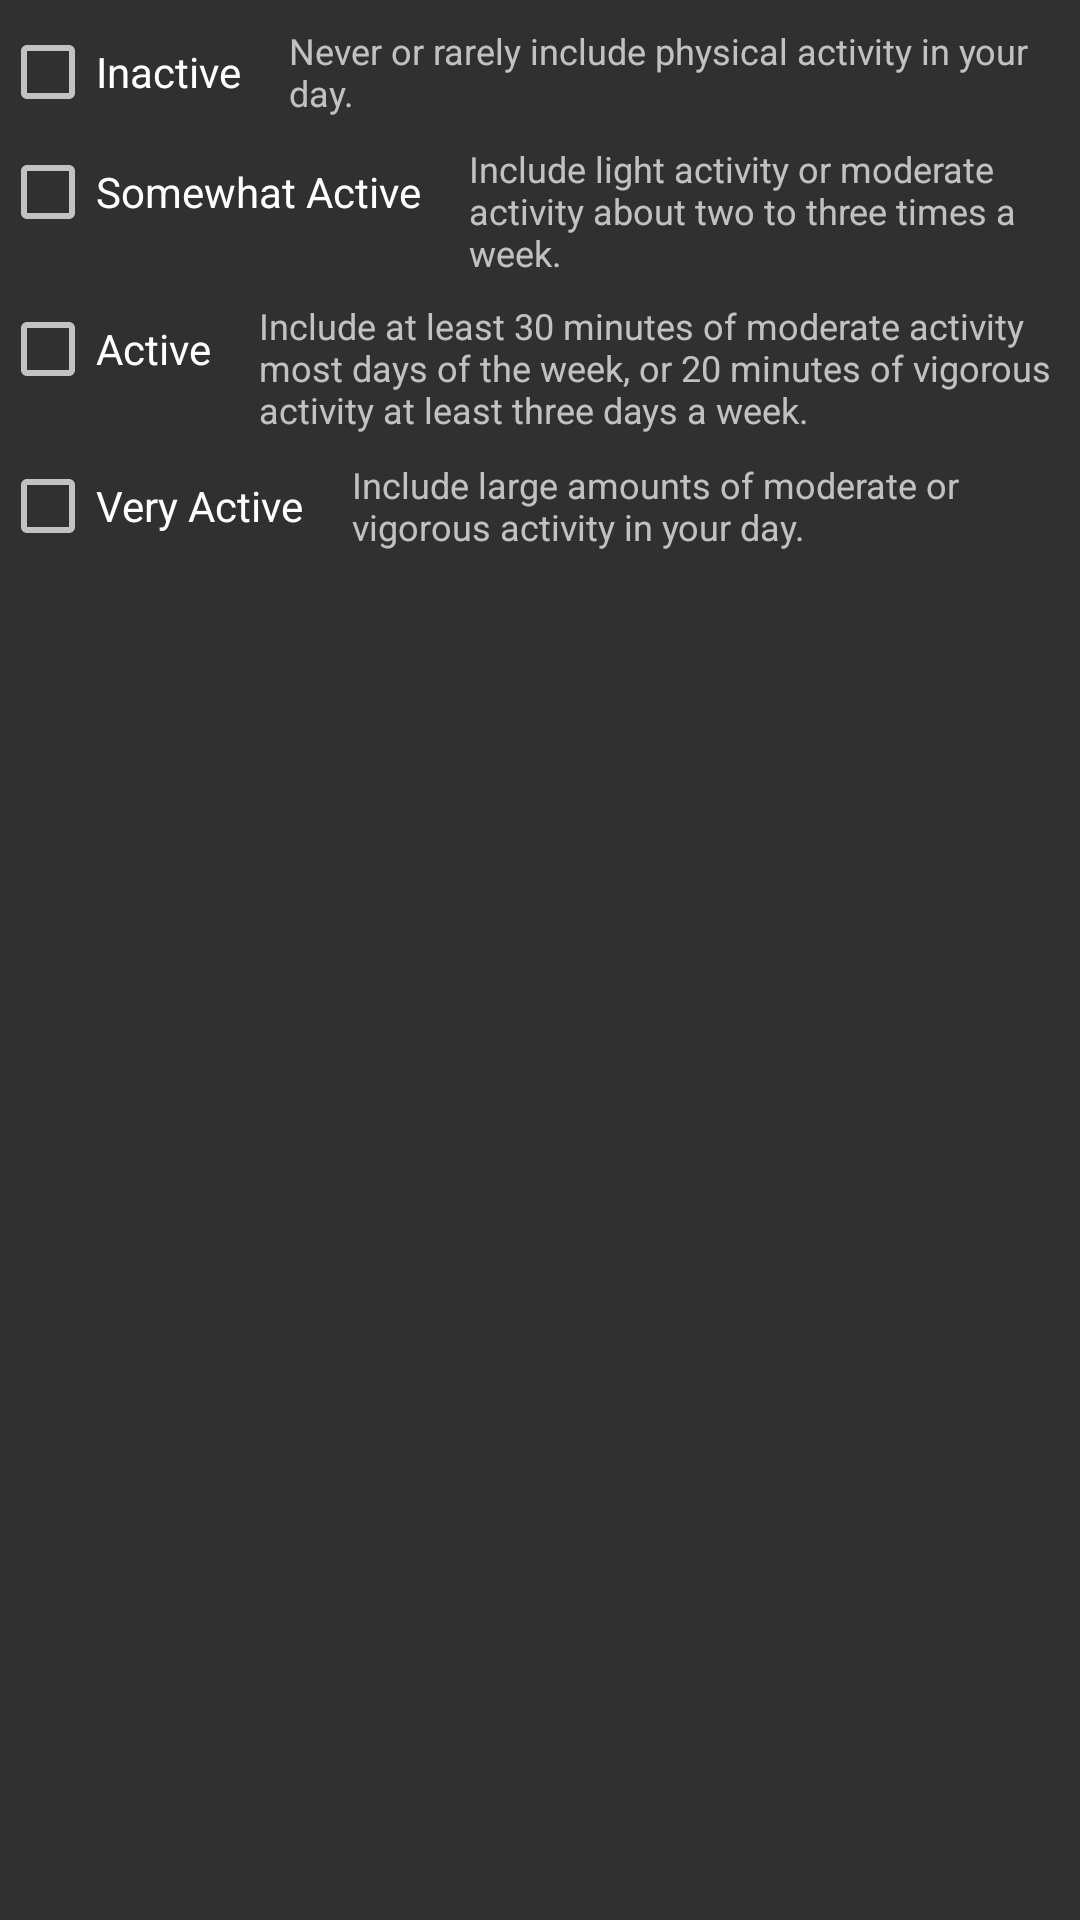

Here is an Android app screen rendered from its layout file. Give the layout XML and the strings, colors and styles it references.
<!-- AndroidManifest.xml: application theme Theme.Material -->
<!-- res/layout/view_content.xml -->
<?xml version="1.0" encoding="utf-8"?>
<RelativeLayout xmlns:android="http://schemas.android.com/apk/res/android"
    android:orientation="vertical"
    android:layout_width="match_parent"
    android:layout_height="match_parent">

    <RelativeLayout
        android:id="@+id/layout1"
        android:orientation="vertical"
        android:layout_marginTop="8dp"
        android:layout_width="match_parent"
        android:layout_height="wrap_content">

    <CheckBox
        android:layout_width="wrap_content"
        android:layout_height="wrap_content"
        android:text="Inactive"
        android:id="@+id/checkBox" />

    <TextView
        android:layout_width="wrap_content"
        android:layout_height="wrap_content"
        android:layout_marginLeft="16dp"
        android:text="Never or rarely include physical activity in your day."
        android:id="@+id/textView1"
        android:textSize="12dp"
        android:layout_centerVertical="true"
        android:layout_toRightOf="@+id/checkBox"
         />
</RelativeLayout>

    <RelativeLayout
        android:id="@+id/layout2"
        android:orientation="vertical"
        android:layout_width="match_parent"
        android:layout_height="wrap_content"
        android:layout_marginTop="8dp"
        android:layout_below="@id/layout1">

    <CheckBox
        android:layout_width="wrap_content"
        android:layout_height="wrap_content"
        android:text="Somewhat Active"
        android:id="@+id/checkBox2"
        />

        <TextView
            android:layout_width="wrap_content"
            android:layout_height="wrap_content"
            android:layout_marginLeft="16dp"
            android:text="Include light activity or moderate activity about two to three times a week."
            android:id="@+id/textView2"
            android:textSize="12dp"
            android:layout_centerVertical="true"
            android:layout_toRightOf="@+id/checkBox2"/>
    </RelativeLayout>

    <RelativeLayout
        android:id="@+id/layout3"
        android:orientation="vertical"
        android:layout_width="match_parent"
        android:layout_height="wrap_content"
        android:layout_marginTop="8dp"
        android:layout_below="@id/layout2">

    <CheckBox
        android:layout_width="wrap_content"
        android:layout_height="wrap_content"
        android:text="Active"
        android:id="@+id/checkBox3"
        />

        <TextView
            android:layout_width="wrap_content"
            android:layout_height="wrap_content"
            android:layout_marginLeft="16dp"
            android:text="Include at least 30 minutes of moderate activity most days of the week, or 20 minutes of vigorous activity at least three days a week."
            android:id="@+id/textView3"
            android:textSize="12dp"
            android:layout_centerVertical="true"
            android:layout_toRightOf="@+id/checkBox3"/>
</RelativeLayout>

    <RelativeLayout
        android:id="@+id/layout4"
        android:orientation="vertical"
        android:layout_width="match_parent"
        android:layout_height="wrap_content"
        android:layout_marginTop="8dp"
        android:layout_below="@id/layout3">

    <CheckBox
        android:layout_width="wrap_content"
        android:layout_height="wrap_content"
        android:text="Very Active"
        android:id="@+id/checkBox4"
        />

        <TextView
            android:layout_width="wrap_content"
            android:layout_height="wrap_content"
            android:layout_marginLeft="16dp"
            android:text="Include large amounts of moderate or vigorous activity in your day."
            android:id="@+id/textView4"
            android:textSize="12dp"
            android:layout_centerVertical="true"
            android:layout_toRightOf="@+id/checkBox4"/>


    </RelativeLayout>
</RelativeLayout>
<!-- resources referenced by this layout -->
<resources>
  <style name="Theme.Material" parent="AppTheme.Base" />
  <style name="AppTheme.Base" parent="Theme.AppCompat">
          <item name="colorPrimary">@color/primary</item>
          <item name="colorPrimaryDark">@color/primary_dark</item>
          <item name="android:windowNoTitle">true</item>
          <item name="windowActionBar">false</item>
  
  
      </style>
  <color name="primary">#2778b5</color>
  <color name="primary_dark">#1d5a89</color>
</resources>
